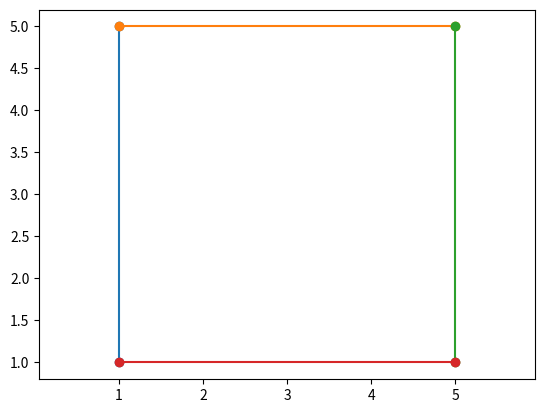

The script that saved this image:
import matplotlib.pyplot as plt

plt.plot([1, 1], [1, 5], [1, 5], [5, 5], [5, 5], [5, 1], [5, 1], [1, 1], marker='o')
plt.axis('equal')
plt.savefig('pic_1.png')
